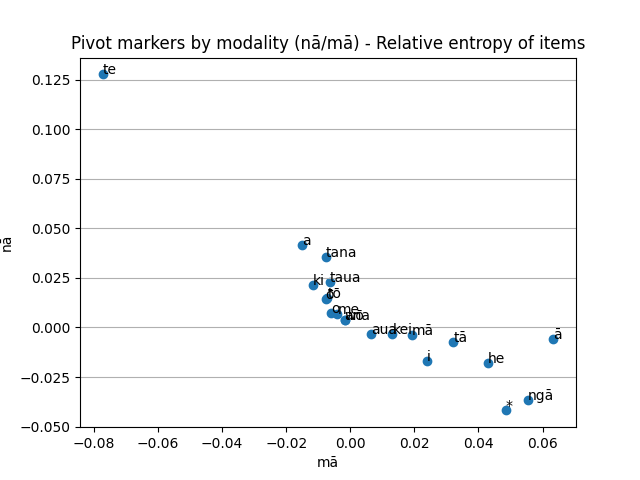

The file beside this chart, header and first rows:
Argument, mā, nā, Key, Diff, DiffAbs, Count
*, 0.04848, -0.04186, 0.006622, 0.09033, 0.09033, 494.0
a, -0.01497, 0.04156, 0.02658, -0.05653, 0.05653, 44.0
ana, -0.001792, 0.003731, 0.001938, -0.005523, 0.005523, 6.0
aua, 0.006389, -0.003324, 0.003064, 0.009713, 0.009713, 12.0
e, 0.01597, -0.008311, 0.007661, 0.02428, 0.02428, 30.0
he, 0.04286, -0.01784, 0.02502, 0.06069, 0.06069, 56.0
hei, -0.0001951, 0.0002031, 7.944514415183157e-06, -0.0003982, 0.0003982, 8.0
i, 0.02381, -0.01682, 0.006997, 0.04063, 0.04063, 94.0
ka, 0.002423, -0.001891, 0.0005318, 0.004315, 0.004315, 14.0
kei, 0.01317, -0.003426, 0.009742, 0.01659, 0.01659, 10.0
ki, -0.01173, 0.02136, 0.00963, -0.03308, 0.03308, 44.0
kia, -0.0002927, 0.0003046, 1.1916771622774735e-05, -0.0005973, 0.0005973, 12.0
ko, -0.002403, 0.003334, 0.0009314, -0.005737, 0.005737, 14.0
kua, 0.003194, -0.001662, 0.001532, 0.004857, 0.004857, 6.0
me, -0.00404, 0.007007, 0.002967, -0.01105, 0.01105, 16.0
mā, 0.01919, -0.003994, 0.01519, 0.02318, 0.02318, 12.0
ngā, 0.05541, -0.0367, 0.01871, 0.09211, 0.09211, 180.0
nā, -0.00404, 0.007007, 0.002967, -0.01105, 0.01105, 16.0
o, -0.005937, 0.007061, 0.001124, -0.013, 0.013, 60.0
tana, -0.00755, 0.03536, 0.02781, -0.04291, 0.04291, 22.0
taua, -0.006321, 0.02302, 0.0167, -0.02935, 0.02935, 18.0
te, -0.07732, 0.1277, 0.0504, -0.205, 0.205, 326.0
tā, 0.03222, -0.007451, 0.02477, 0.03967, 0.03967, 22.0
tō, -0.007169, 0.01492, 0.007753, -0.02209, 0.02209, 24.0
wā, 0.003194, -0.001662, 0.001532, 0.004857, 0.004857, 6.0
wō, -0.001792, 0.003731, 0.001938, -0.005523, 0.005523, 6.0
ā, 0.06342, -0.006, 0.05742, 0.06942, 0.06942, 24.0
ō, -0.007673, 0.01437, 0.006701, -0.02205, 0.02205, 28.0
